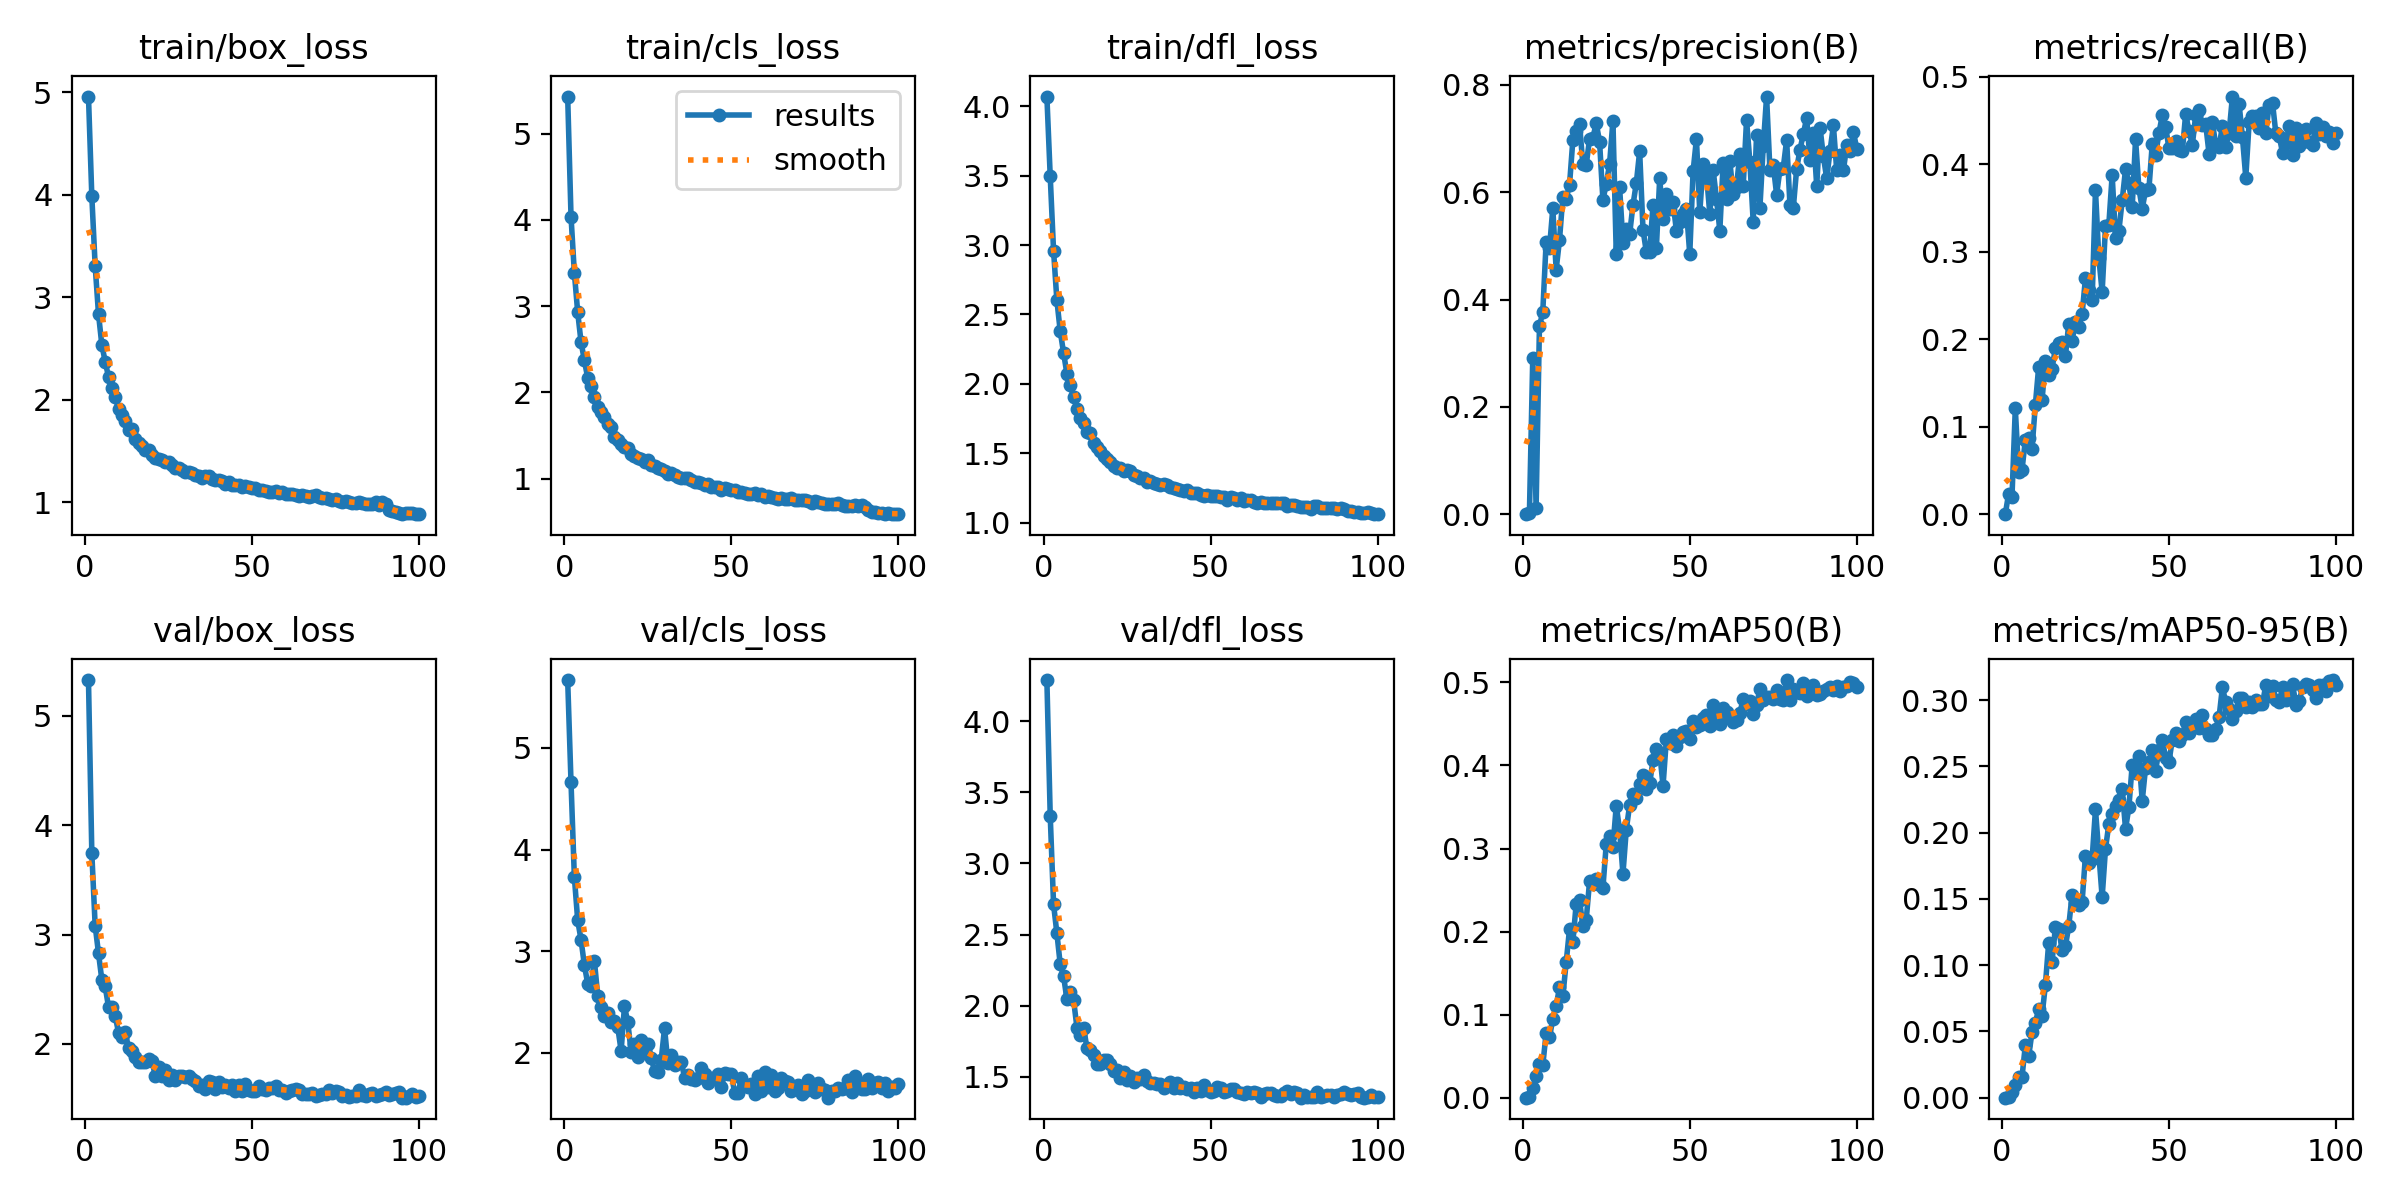

Data behind this chart, as committed beside it:
epoch, train/box_loss, train/cls_loss, train/dfl_loss, metrics/precision(B), metrics/recall(B), metrics/mAP50(B), metrics/mAP50-95(B), val/box_loss, val/cls_loss, val/dfl_loss, lr/pg0, lr/pg1, lr/pg2
1, 4.958, 5.429, 4.071, 0, 0, 0, 0, 5.329, 5.669, 4.29, 7.6684e-05, 7.6684e-05, 7.6684e-05
2, 3.985, 4.037, 3.496, 0.00169, 0.02337, 0.00136, 0.00044, 3.745, 4.661, 3.336, 0.0001528, 0.0001528, 0.0001528
3, 3.306, 3.385, 2.959, 0.291, 0.01927, 0.01202, 0.00414, 3.081, 3.728, 2.712, 0.0002274, 0.0002274, 0.0002274
4, 2.836, 2.929, 2.6, 0.01168, 0.1208, 0.02602, 0.00977, 2.829, 3.303, 2.508, 0.0002261, 0.0002261, 0.0002261
5, 2.534, 2.583, 2.379, 0.3499, 0.0479, 0.04059, 0.01546, 2.585, 3.111, 2.29, 0.0002261, 0.0002261, 0.0002261
6, 2.372, 2.371, 2.223, 0.3773, 0.05009, 0.03875, 0.01534, 2.524, 2.862, 2.207, 0.0002238, 0.0002238, 0.0002238
7, 2.221, 2.167, 2.072, 0.5064, 0.08498, 0.07809, 0.03951, 2.336, 2.677, 2.044, 0.0002215, 0.0002215, 0.0002215
8, 2.114, 2.077, 1.989, 0.4955, 0.08745, 0.07249, 0.03123, 2.336, 2.659, 2.096, 0.0002192, 0.0002192, 0.0002192
9, 2.022, 1.945, 1.902, 0.5698, 0.07473, 0.09469, 0.04928, 2.256, 2.904, 2.039, 0.0002169, 0.0002169, 0.0002169
10, 1.911, 1.828, 1.819, 0.4557, 0.1248, 0.1103, 0.05644, 2.101, 2.561, 1.846, 0.0002146, 0.0002146, 0.0002146
11, 1.849, 1.772, 1.757, 0.5108, 0.1685, 0.1327, 0.06692, 2.059, 2.453, 1.791, 0.0002122, 0.0002122, 0.0002122
12, 1.794, 1.712, 1.718, 0.5909, 0.13, 0.122, 0.06182, 2.109, 2.361, 1.844, 0.0002099, 0.0002099, 0.0002099
13, 1.706, 1.628, 1.656, 0.5881, 0.1746, 0.1628, 0.08474, 1.96, 2.393, 1.7, 0.0002076, 0.0002076, 0.0002076
14, 1.711, 1.595, 1.644, 0.6132, 0.1587, 0.2028, 0.117, 1.933, 2.301, 1.687, 0.0002053, 0.0002053, 0.0002053
15, 1.618, 1.479, 1.571, 0.697, 0.1663, 0.1872, 0.1024, 1.883, 2.313, 1.656, 0.000203, 0.000203, 0.000203
16, 1.577, 1.449, 1.544, 0.7135, 0.19, 0.2334, 0.1286, 1.83, 2.248, 1.59, 0.0002007, 0.0002007, 0.0002007
17, 1.552, 1.406, 1.515, 0.7273, 0.1954, 0.2377, 0.127, 1.835, 2.018, 1.588, 0.0001984, 0.0001984, 0.0001984
18, 1.507, 1.364, 1.482, 0.652, 0.1965, 0.2069, 0.1116, 1.833, 2.457, 1.617, 0.0001961, 0.0001961, 0.0001961
19, 1.513, 1.358, 1.456, 0.6509, 0.1809, 0.214, 0.1143, 1.864, 2.298, 1.616, 0.0001938, 0.0001938, 0.0001938
20, 1.456, 1.283, 1.433, 0.6989, 0.2174, 0.2603, 0.1294, 1.846, 2.007, 1.592, 0.0001915, 0.0001915, 0.0001915
21, 1.431, 1.258, 1.41, 0.7017, 0.1985, 0.2568, 0.153, 1.705, 2.084, 1.538, 0.0001892, 0.0001892, 0.0001892
22, 1.423, 1.239, 1.395, 0.7283, 0.2193, 0.2636, 0.1469, 1.785, 1.958, 1.548, 0.0001869, 0.0001869, 0.0001869
23, 1.413, 1.222, 1.391, 0.6943, 0.2141, 0.2562, 0.1452, 1.701, 2.12, 1.493, 0.0001846, 0.0001846, 0.0001846
24, 1.392, 1.19, 1.368, 0.5856, 0.2286, 0.2527, 0.1477, 1.762, 2.013, 1.535, 0.0001823, 0.0001823, 0.0001823
25, 1.392, 1.215, 1.38, 0.6149, 0.2696, 0.3051, 0.1825, 1.671, 2.085, 1.476, 0.00018, 0.00018, 0.00018
26, 1.362, 1.157, 1.373, 0.6529, 0.2565, 0.3152, 0.177, 1.714, 1.951, 1.506, 0.0001776, 0.0001776, 0.0001776
27, 1.337, 1.15, 1.342, 0.7332, 0.245, 0.3017, 0.1802, 1.664, 1.819, 1.464, 0.0001753, 0.0001753, 0.0001753
28, 1.33, 1.121, 1.337, 0.4845, 0.3702, 0.3516, 0.2174, 1.706, 1.814, 1.494, 0.000173, 0.000173, 0.000173
29, 1.312, 1.106, 1.318, 0.609, 0.2932, 0.3219, 0.1843, 1.708, 1.931, 1.487, 0.0001707, 0.0001707, 0.0001707
30, 1.291, 1.083, 1.318, 0.5059, 0.254, 0.2694, 0.1512, 1.692, 2.242, 1.512, 0.0001684, 0.0001684, 0.0001684
31, 1.296, 1.053, 1.294, 0.5315, 0.329, 0.3229, 0.1877, 1.709, 1.896, 1.471, 0.0001661, 0.0001661, 0.0001661
32, 1.283, 1.066, 1.297, 0.5219, 0.3309, 0.3522, 0.2064, 1.679, 1.976, 1.459, 0.0001638, 0.0001638, 0.0001638
33, 1.267, 1.042, 1.286, 0.5762, 0.3875, 0.3659, 0.2144, 1.661, 1.877, 1.458, 0.0001615, 0.0001615, 0.0001615
34, 1.257, 1.024, 1.279, 0.6169, 0.3157, 0.3608, 0.2204, 1.612, 1.906, 1.448, 0.0001592, 0.0001592, 0.0001592
35, 1.239, 1.003, 1.269, 0.6762, 0.3235, 0.3771, 0.2247, 1.625, 1.912, 1.446, 0.0001569, 0.0001569, 0.0001569
36, 1.253, 1.012, 1.277, 0.5304, 0.3586, 0.388, 0.2327, 1.584, 1.754, 1.418, 0.0001546, 0.0001546, 0.0001546
37, 1.256, 1.009, 1.27, 0.4888, 0.3942, 0.3719, 0.2028, 1.663, 1.782, 1.44, 0.0001523, 0.0001523, 0.0001523
38, 1.225, 0.9849, 1.257, 0.4891, 0.3781, 0.3785, 0.219, 1.649, 1.742, 1.46, 0.00015, 0.00015, 0.00015
39, 1.213, 0.9632, 1.251, 0.5767, 0.3511, 0.406, 0.2512, 1.589, 1.73, 1.423, 0.0001477, 0.0001477, 0.0001477
40, 1.212, 0.9571, 1.241, 0.4955, 0.4284, 0.4199, 0.245, 1.649, 1.754, 1.454, 0.0001454, 0.0001454, 0.0001454
41, 1.205, 0.9491, 1.237, 0.6257, 0.3725, 0.4156, 0.2575, 1.601, 1.847, 1.423, 0.000143, 0.000143, 0.000143
42, 1.179, 0.9307, 1.225, 0.5498, 0.3491, 0.3754, 0.224, 1.619, 1.787, 1.427, 0.0001407, 0.0001407, 0.0001407
43, 1.197, 0.9397, 1.234, 0.5971, 0.3703, 0.4317, 0.2491, 1.598, 1.701, 1.411, 0.0001384, 0.0001384, 0.0001384
44, 1.167, 0.9057, 1.21, 0.568, 0.3714, 0.4272, 0.2534, 1.619, 1.748, 1.42, 0.0001361, 0.0001361, 0.0001361
45, 1.166, 0.9067, 1.215, 0.5812, 0.4231, 0.4364, 0.2623, 1.565, 1.742, 1.395, 0.0001338, 0.0001338, 0.0001338
46, 1.168, 0.9064, 1.216, 0.5283, 0.4101, 0.4235, 0.2467, 1.62, 1.786, 1.419, 0.0001315, 0.0001315, 0.0001315
47, 1.149, 0.873, 1.201, 0.5446, 0.4357, 0.4346, 0.2621, 1.571, 1.658, 1.401, 0.0001292, 0.0001292, 0.0001292
48, 1.154, 0.8906, 1.195, 0.5601, 0.4557, 0.4404, 0.2697, 1.632, 1.796, 1.439, 0.0001269, 0.0001269, 0.0001269
49, 1.144, 0.8763, 1.198, 0.5686, 0.443, 0.4417, 0.2563, 1.576, 1.786, 1.404, 0.0001246, 0.0001246, 0.0001246
50, 1.135, 0.8676, 1.19, 0.4845, 0.418, 0.4321, 0.2533, 1.569, 1.788, 1.393, 0.0001223, 0.0001223, 0.0001223
51, 1.135, 0.8629, 1.191, 0.639, 0.4186, 0.4532, 0.2701, 1.569, 1.602, 1.397, 0.00012, 0.00012, 0.00012
52, 1.123, 0.8455, 1.19, 0.6993, 0.4269, 0.4465, 0.2753, 1.609, 1.603, 1.427, 0.0001177, 0.0001177, 0.0001177
53, 1.119, 0.8476, 1.186, 0.5625, 0.4159, 0.449, 0.2691, 1.59, 1.747, 1.418, 0.0001154, 0.0001154, 0.0001154
54, 1.113, 0.8392, 1.183, 0.6527, 0.4148, 0.4566, 0.2735, 1.58, 1.677, 1.395, 0.000113, 0.000113, 0.000113
55, 1.102, 0.8224, 1.16, 0.6337, 0.4572, 0.4607, 0.2834, 1.593, 1.66, 1.401, 0.0001107, 0.0001107, 0.0001107
56, 1.1, 0.8189, 1.181, 0.5592, 0.4381, 0.4476, 0.275, 1.592, 1.689, 1.413, 0.0001084, 0.0001084, 0.0001084
57, 1.107, 0.8283, 1.174, 0.6412, 0.4221, 0.4725, 0.2811, 1.618, 1.595, 1.416, 0.0001061, 0.0001061, 0.0001061
58, 1.094, 0.8163, 1.162, 0.5879, 0.4558, 0.459, 0.286, 1.578, 1.772, 1.391, 0.0001038, 0.0001038, 0.0001038
59, 1.101, 0.8171, 1.175, 0.5284, 0.4618, 0.4499, 0.279, 1.576, 1.624, 1.387, 0.0001015, 0.0001015, 0.0001015
60, 1.081, 0.7897, 1.154, 0.6539, 0.4452, 0.4688, 0.2889, 1.548, 1.805, 1.379, 9.9211e-05, 9.9211e-05, 9.9211e-05
... 40 more rows
